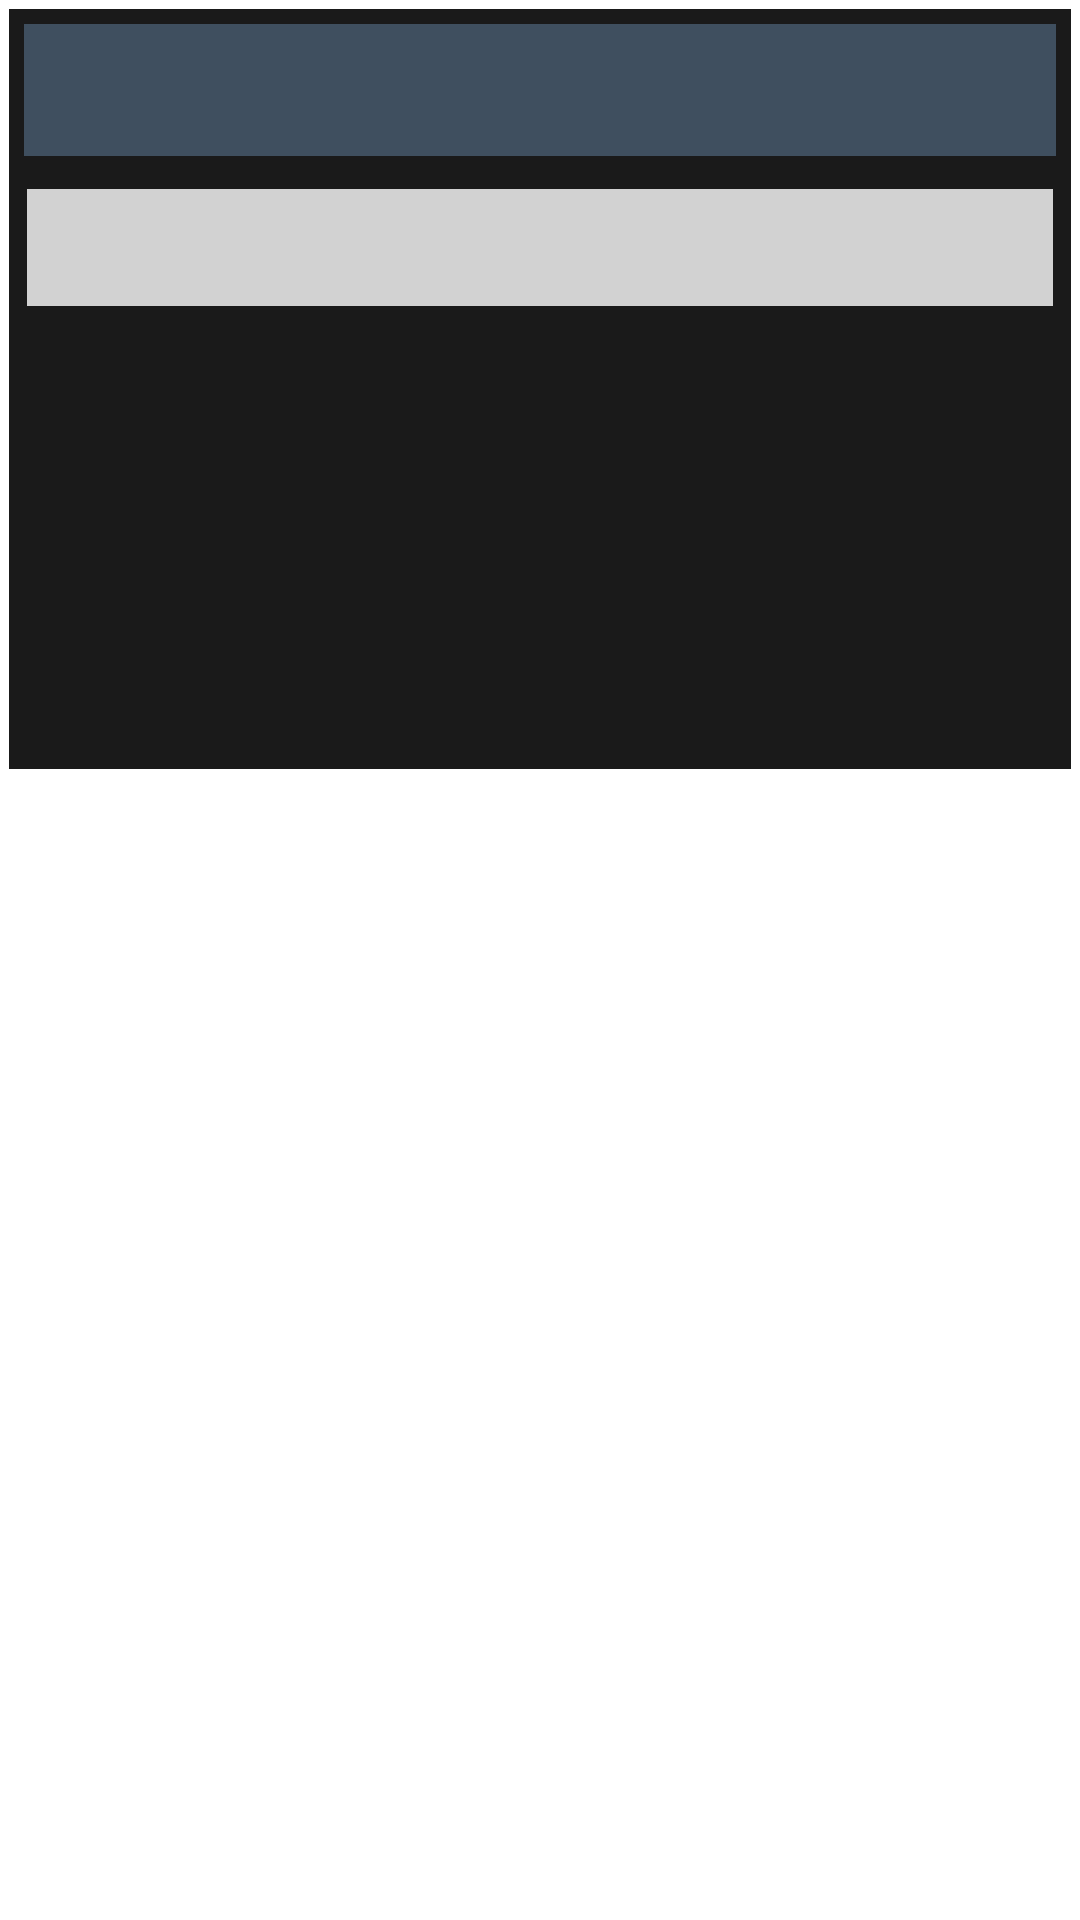

Android layout source for this screen:
<!-- AndroidManifest.xml: fallback theme Theme.MaterialComponents.DayNight.NoActionBar -->
<!-- res/layout/lst_title_sub_desc.xml -->
<?xml version="1.0" encoding="utf-8"?>
<RelativeLayout xmlns:android="http://schemas.android.com/apk/res/android"
    android:layout_width="match_parent"
    android:layout_height="match_parent" >

    <RelativeLayout
        android:layout_width="wrap_content"
        android:layout_height="wrap_content"
        android:layout_alignParentLeft="true"
        android:layout_alignParentRight="true"
        android:layout_alignParentTop="true"
        android:layout_margin="3dp"
        android:background="@color/black_box"
        android:paddingBottom="10dp" >

        <TextView
            android:id="@+id/txt_title"
            android:layout_width="wrap_content"
            android:layout_height="wrap_content"
            android:layout_alignParentLeft="true"
            android:layout_alignParentRight="true"
            android:layout_margin="5dp"
            android:background="@color/gray"
            android:gravity="center_horizontal"
            android:paddingBottom="15dp"
            android:paddingTop="10dp"
            android:text=""
            android:textColor="@color/white" />

        <RelativeLayout
            android:id="@+id/relativeLayout1"
            android:layout_width="wrap_content"
            android:layout_height="wrap_content"
            android:layout_alignParentLeft="true"
            android:layout_alignParentRight="true"
            android:layout_below="@+id/txt_title"
            android:layout_margin="4dp"
            android:paddingBottom="15dp" >

            <TextView
                android:id="@+id/txt_sub"
                android:layout_width="wrap_content"
                android:layout_height="wrap_content"
                android:layout_alignParentLeft="true"
                android:layout_alignParentRight="true"
                android:layout_alignParentTop="true"
                android:layout_margin="2dp"
                android:layout_marginBottom="5dp"
                android:layout_marginTop="5dp"
                android:background="@color/light_blue"
                android:gravity="center_horizontal"
                android:paddingBottom="10dp"
                android:paddingTop="10dp"
                android:text=""
                android:textColor="@color/black_box" />

            <TextView
                android:id="@+id/txt_desc"
                android:layout_width="wrap_content"
                android:layout_height="wrap_content"
                android:layout_alignParentLeft="true"
                android:layout_alignParentRight="true"
                android:layout_below="@+id/txt_sub"
                android:layout_margin="2dp"
                android:background="@color/black_box"
                android:gravity="center_horizontal"
                android:lines="5"
                android:paddingBottom="25dp"
                android:paddingTop="10dp"
                android:text=""
                android:textColor="@color/white" />

        </RelativeLayout>
    </RelativeLayout>

</RelativeLayout>
<!-- resources referenced by this layout -->
<resources>
  <color name="black_box">#ff1a1a1a</color>
  <color name="gray">#ff3f4f5f</color>
  <color name="light_blue">#ffd2d2d2</color>
  <color name="white">#ffffffff</color>
</resources>
